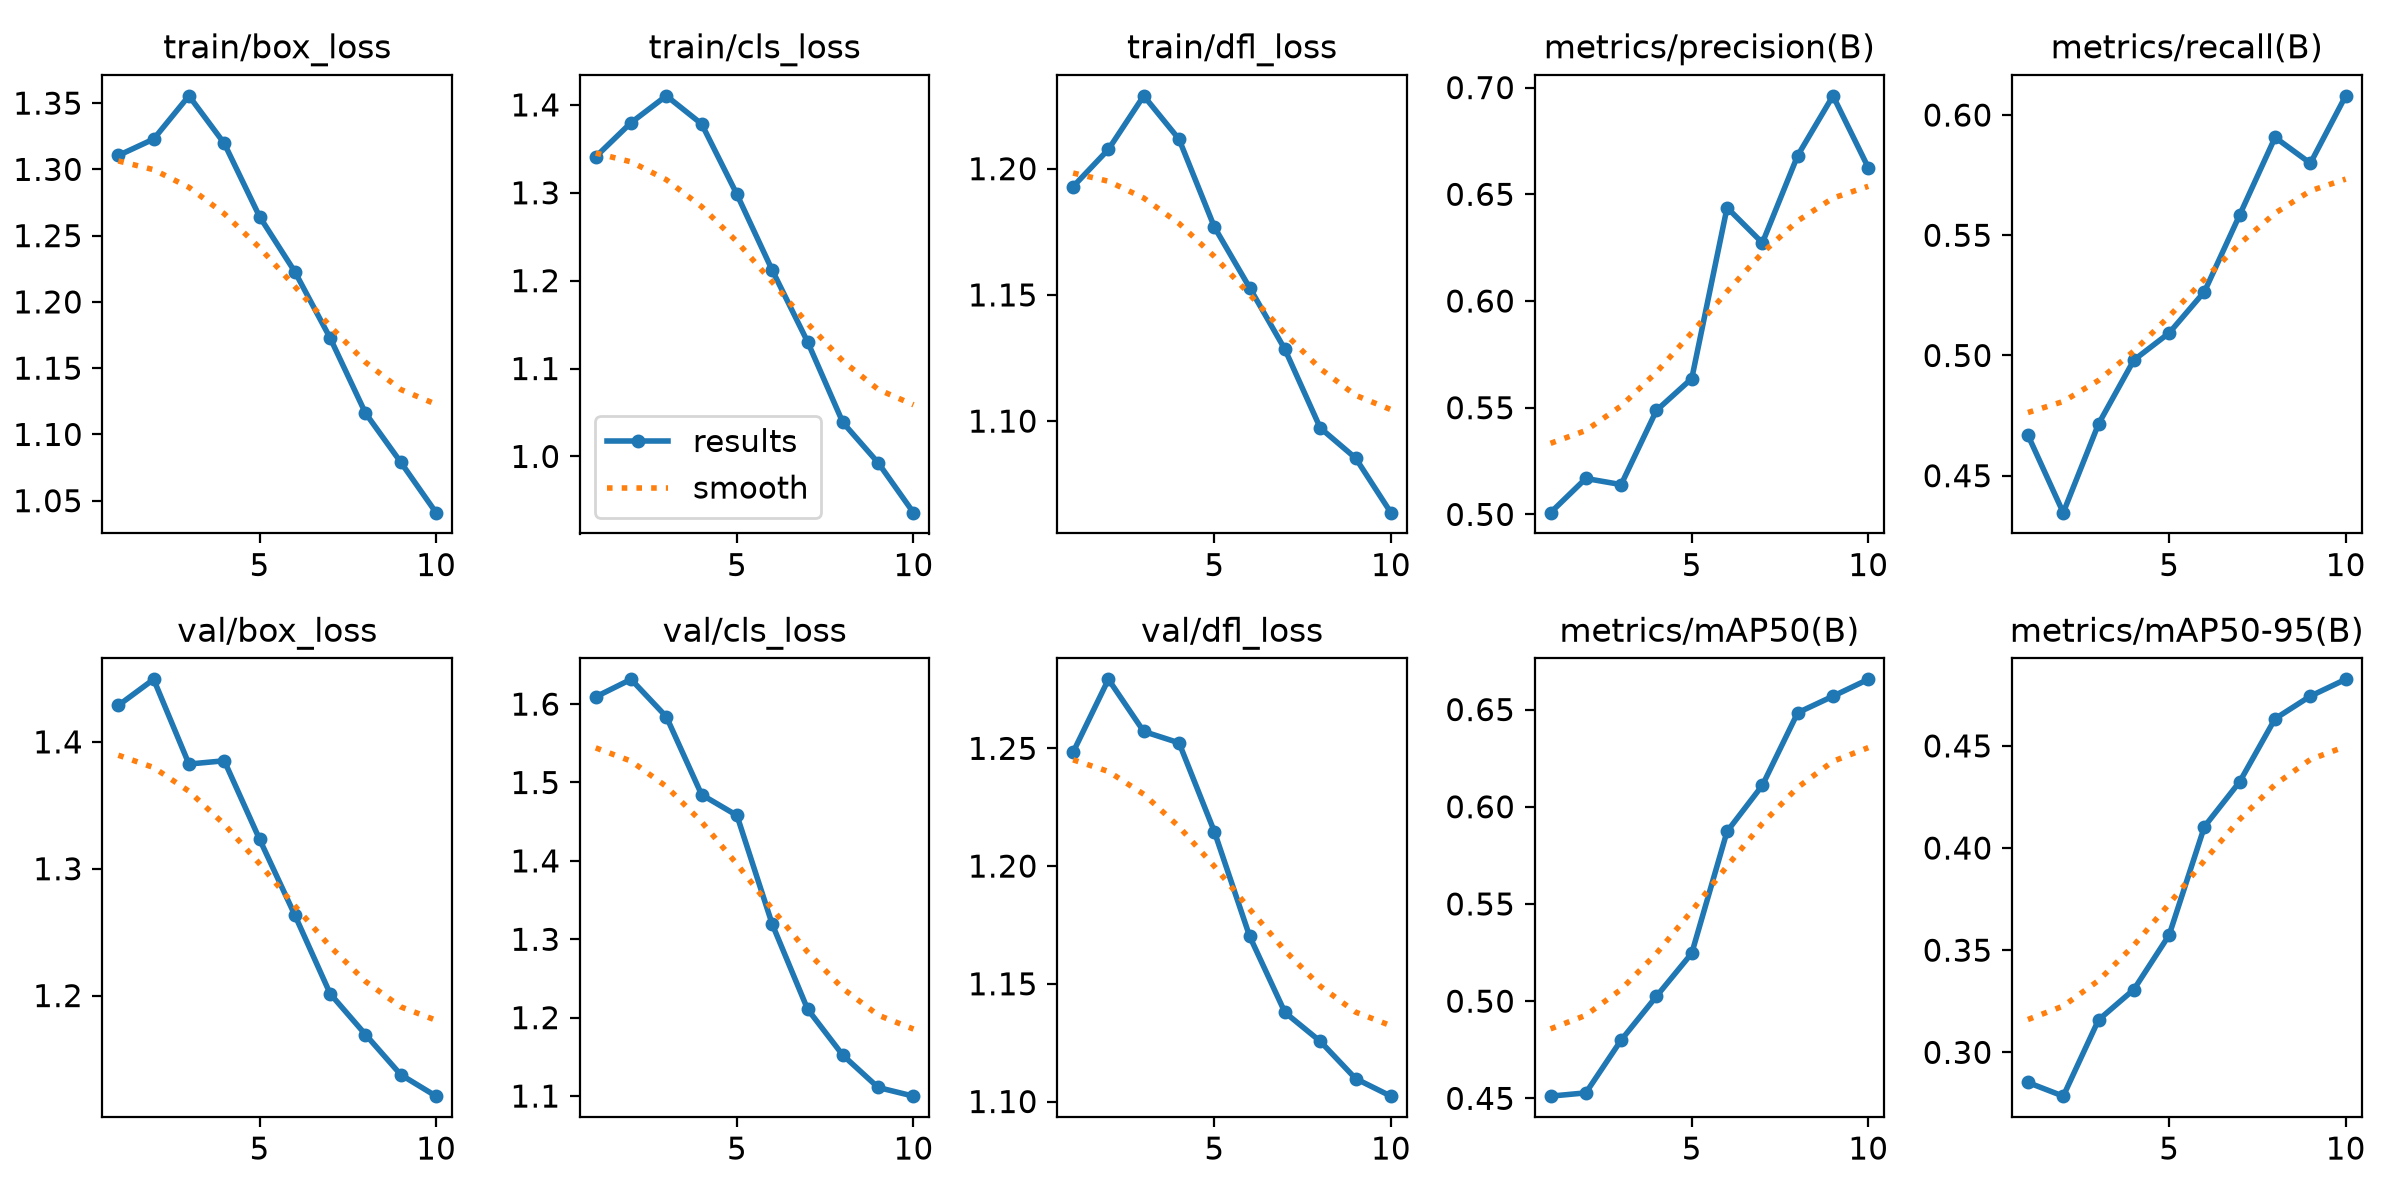

The file beside this chart, header and first rows:
epoch, time, train/box_loss, train/cls_loss, train/dfl_loss, metrics/precision(B), metrics/recall(B), metrics/mAP50(B), metrics/mAP50-95(B), val/box_loss, val/cls_loss, val/dfl_loss, lr/pg0, lr/pg1, lr/pg2
1, 83.21, 1.31, 1.341, 1.193, 0.5008, 0.4669, 0.4511, 0.2853, 1.429, 1.609, 1.248, 0.0006627, 0.0006627, 0.06753
2, 161.6, 1.323, 1.38, 1.208, 0.5168, 0.4346, 0.4528, 0.2786, 1.449, 1.632, 1.279, 0.001297, 0.001297, 0.03483
3, 241.4, 1.355, 1.41, 1.229, 0.514, 0.4716, 0.48, 0.3159, 1.383, 1.584, 1.257, 0.001807, 0.001807, 0.002007
4, 308.7, 1.32, 1.378, 1.212, 0.5487, 0.4981, 0.5025, 0.3307, 1.385, 1.484, 1.252, 0.001592, 0.001592, 0.001592
5, 371.1, 1.264, 1.298, 1.177, 0.5637, 0.5094, 0.5246, 0.3574, 1.323, 1.458, 1.215, 0.001316, 0.001316, 0.001316
6, 435.8, 1.223, 1.212, 1.153, 0.6438, 0.5265, 0.5873, 0.4105, 1.263, 1.319, 1.17, 0.00101, 0.00101, 0.00101
7, 492.4, 1.173, 1.13, 1.128, 0.6272, 0.5585, 0.611, 0.4325, 1.201, 1.211, 1.138, 0.0007041, 0.0007041, 0.0007041
8, 556.7, 1.116, 1.039, 1.097, 0.6681, 0.5907, 0.6484, 0.4633, 1.169, 1.152, 1.126, 0.0004281, 0.0004281, 0.0004281
9, 627.4, 1.079, 0.9927, 1.085, 0.6961, 0.5799, 0.6569, 0.4744, 1.138, 1.111, 1.11, 0.0002091, 0.0002091, 0.0002091
10, 701.1, 1.041, 0.936, 1.064, 0.6625, 0.608, 0.6655, 0.4826, 1.121, 1.1, 1.102, 6.8454e-05, 6.8454e-05, 6.8454e-05
